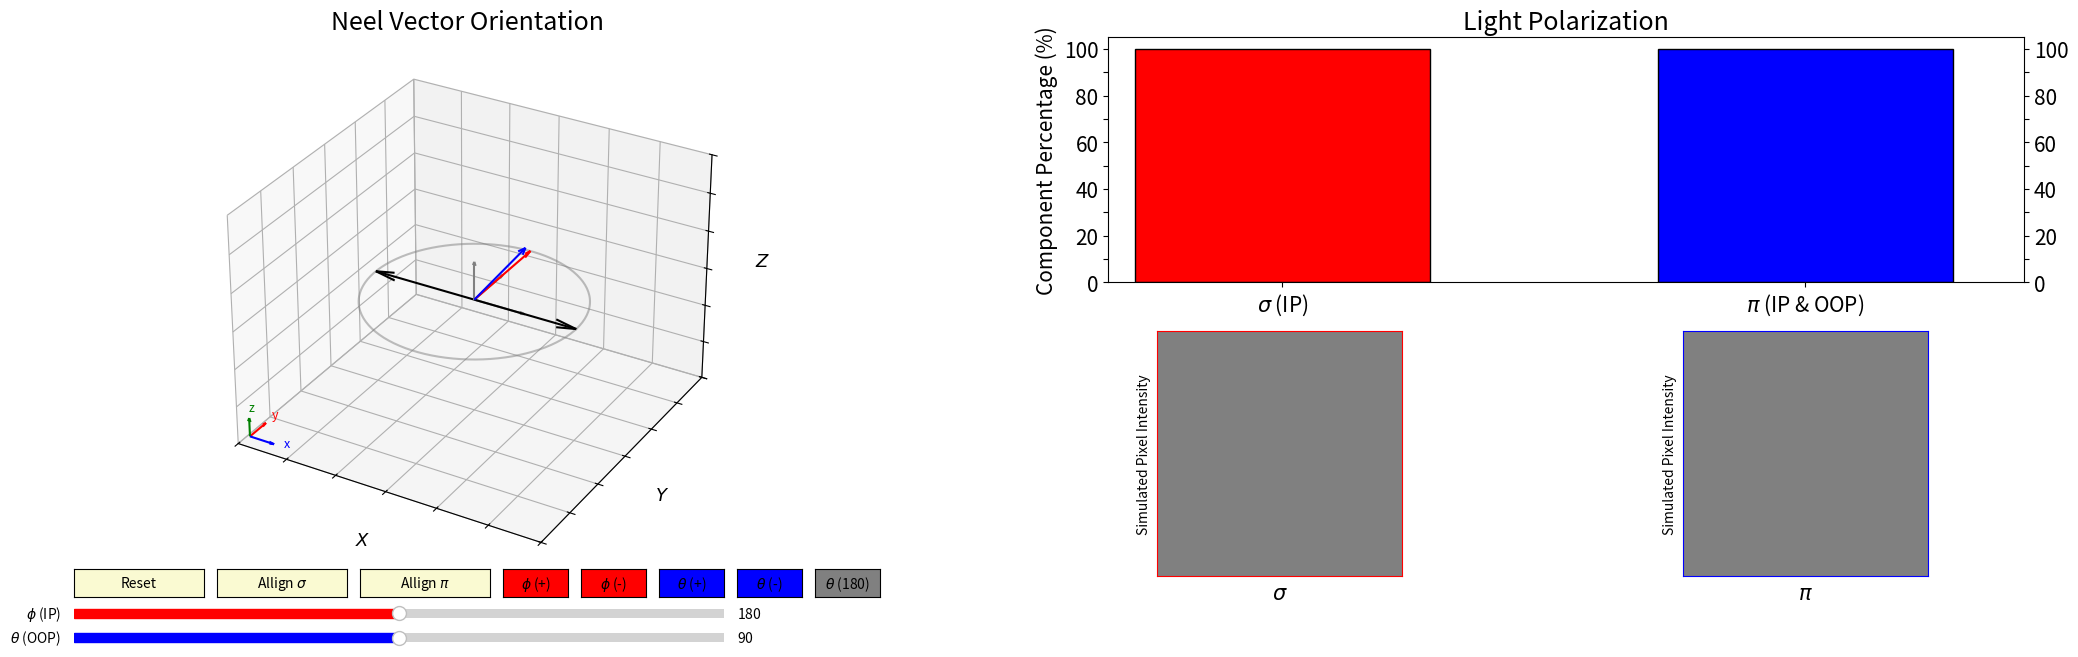

The script that saved this image:
# -*- coding: utf-8 -*-
"""
Created on Sat May  9 16:41:38 2020

[redacted]
[redacted]

Visualization tool for simulating pixel intensity in XMLD-PEEM experiments.

"""
# Importing libraries
import numpy as np
import matplotlib.pyplot as plt
from mpl_toolkits.mplot3d import Axes3D
from matplotlib.widgets import Slider, Button, RadioButtons
from numpy import cross, eye, dot
from scipy.linalg import expm, norm
from matplotlib import cm


global increment #(only) global variable increment controls the increment angle for buttons
increment=5

#Function for calculating the 3D rotation matrix around an "axis" for given angle "theta"
def rotation_Matrix(axis, theta):
    return expm(cross(eye(3), axis/norm(axis)*theta))

#Rotation around Z-axis
def Zrotation(X1,Y1,Z1,X2,Y2,Z2,angle,scale=1):
    u=X2-X1
    v=Y2-Y1
    w=Z2-Z1
    
    u2=np.cos(angle)*u-np.sin(angle)*v
    v2=np.sin(angle)*u+np.cos(angle)*v
    w2=w
    return[[X1,Y1,Z1],[X1+u2*scale, Y1+v2*scale, Z1+w2*scale]]

#Rotation around Y-axis
def Yrotation(X1,Y1,Z1,X2,Y2,Z2,angle,scale=1):
    u=X2-X1
    v=Y2-Y1
    w=Z2-Z1
    
    u2=np.cos(angle)*u-np.sin(angle)*w
    v2=v
    w2=-1*np.sin(angle)*u+np.cos(angle)*w
    
   
    return[[X1,Y1,Z1],[X1+u2*scale, Y1+v2*scale, Z1+w2*scale]]

#Rotation function for drawing the arrow heads of the Neel vector (only cosmetic implications)
def custom_rotation(X1,Y1,Z1,X2,Y2,Z2,angle,scale=1):
    
    u=X2-X1
    v=Y2-Y1
    w=Z2-Z1
    my_vector=[u,v,w]
    axis=np.cross(np.cross(my_vector,[0,0,1]),my_vector)
    
    M=rotation_Matrix(axis,angle)
    head=np.dot(M,my_vector)
    u2,v2,w2=head
    return [[X1,Y1,Z1],[X1+u2*scale, Y1+v2*scale, Z1+w2*scale]]

def quiver_data_to_segments(X, Y, Z, u, v, w,length=1):
    arrow = [[X, Y, Z], [X+u*length, Y+v*length, Z+w*length]]
    head1=custom_rotation(X+u*length, Y+v*length, Z+w*length,0,0,0,np.pi/9,0.3) 
    head2=custom_rotation(X+u*length, Y+v*length,Z+w*length,0,0,0,-np.pi/9,0.3)
    segments=[arrow,head1,head2]
    return segments


fig = plt.figure(figsize=(26,7), dpi=None)
ax = fig.add_subplot(1, 2,1, projection='3d')
ax.set_title("Neel Vector Orientation",size=18)
axlimit=1.5
ax.set_xlim3d(-1*axlimit, axlimit)
ax.set_ylim3d(-1*axlimit,axlimit)
ax.set_zlim3d(-1*axlimit,axlimit)

origin=[0,0,0]
coor=[-0.95*axlimit,-0.95*axlimit,-0.95*axlimit]
length=1

qc1="k"
qc2="k"
Q = ax.quiver(*origin,1, 0, 0, color=[qc1,qc2,qc2],  length=1,arrow_length_ratio=0.2)
Q2 = ax.quiver(*origin,-1, 0, 0, color=[qc1,qc2,qc2],  length=1, arrow_length_ratio=0.2)
i = ax.quiver(*coor,0.5, 0, 0, color=['b','b','b'],  length=0.5, arrow_length_ratio=0.2)
j = ax.quiver(*coor,0, 0.5, 0, color=['r','r','r'],  length=0.5, arrow_length_ratio=0.2)
k = ax.quiver(*coor,0, 0, 0.5, color=['g','g','g'],  length=0.5, arrow_length_ratio=0.2)

i2 = ax.quiver(*origin,1, 0, 0, color=['grey','grey','grey'],  length=0.5, arrow_length_ratio=0.1)
j2 = ax.quiver(*origin,0, 1, 0, color=['grey','grey','grey'],  length=0.5, arrow_length_ratio=0.1)
k2 = ax.quiver(*origin,0, 0, 1, color=['grey','grey','grey'],  length=0.5, arrow_length_ratio=0.1)

ax.text(coor[0]+0.35, coor[1], coor[2], "x", color='blue',size=9)
ax.text(coor[0], coor[1]+0.35, coor[2], "y", color='red',size=9)
ax.text(coor[0], coor[1], coor[2]+0.35, "z", color='green',size=9)

# ax.text(0, 1.2, 0, "$\sigma$", color='red',size=9)
# ax.text(0.51,0 , 0.88, "$\pi$", color='blue',size=9)

c1="red"
c2="blue"
ip = ax.quiver(*origin,0, 1, 0, color=[c1,c1,c1],  length=1, arrow_length_ratio=0.1)
oop = ax.quiver(*origin,np.sin(np.pi/6), 0, np.cos(np.pi/6), color=[c2,c2,c2],  length=1, arrow_length_ratio=0.1)


ax.set_xlabel('$X$', fontsize=13)
ax.set_ylabel('$Y$',fontsize=13)
ax.set_zlabel('$Z$', fontsize=13)
ax.set_xticklabels([])
ax.set_yticklabels([])
ax.set_zticklabels([])
axcolor = 'lightgoldenrodyellow'

axtheta = plt.axes([0.15, 0.045, 0.25, 0.025], facecolor=axcolor)
axphi = plt.axes([0.15, 0.01, 0.25, 0.025], facecolor=axcolor)

resetax = plt.axes([0.15, 0.08, 0.05, 0.04])
button = Button(resetax, 'Reset', color=axcolor, hovercolor='0.975')

allignpi = plt.axes([0.205, 0.08, 0.05, 0.04])
button2 = Button(allignpi, 'Allign $\sigma$', color=axcolor, hovercolor='0.975')

allignsigma = plt.axes([0.26, 0.08, 0.05, 0.04])
button3 = Button(allignsigma, 'Allign $\pi$', color=axcolor, hovercolor='0.975')

ipplus = plt.axes([0.315, 0.08, 0.025, 0.04])
button4 = Button(ipplus, '$\phi$ (+)', color="red", hovercolor='lightcoral')

ipminus = plt.axes([0.345, 0.08, 0.025, 0.04])
button5 = Button(ipminus, '$\phi$ (-)',color="red", hovercolor='lightcoral')


oopplus = plt.axes([0.375, 0.08, 0.025, 0.04])
button6 = Button(oopplus, '$\\theta$ (+)', color="blue", hovercolor='lightsteelblue')

oopminus = plt.axes([0.405, 0.08, 0.025, 0.04])
button7 = Button(oopminus, '$\\theta$ (-)', color="blue", hovercolor='lightsteelblue')

flip180 = plt.axes([0.435, 0.08, 0.025, 0.04])
button8 = Button(flip180, '$\\theta$ (180)', color="grey", hovercolor='lightsteelblue')

#drawing the circle in xy plane
theta = np.linspace(0, 2 * np.pi, 201)
x = 1*np.cos(theta)
y = 1*np.sin(theta)
z = 1*np.sin(theta)
ax.plot(x, y, 0,'grey',alpha=0.5)


ax2 = fig.add_subplot(2, 2,2 )
labels = ['$\sigma$ (IP)','$\pi$ (IP & OOP)']
x1,x2=1,1
para = [x1, x2]

x = [-0.002,0.352]  # the label locations
width = 0.2  # the width of the bars


rects = plt.bar(x, para, width,  edgecolor='black',color=("red", "blue"))

ax2.set_ylabel("Component Percentage (%)",size=15)
ax2.set_title('Light Polarization',size=18)

ax2.set_xticks(x)
ax2.set_xlim(-0.12,0.5)
ax2.set_yticks([0,0.1,0.2,0.3,0.4,0.5,0.6,0.7,0.8,0.9,1])
ax2.set_yticklabels([0,"",20,"",40,"",60,"",80,"",100])
ax2.yaxis.set_ticks_position('both')
ax2.tick_params(axis='both', which='major', labelsize=15,labelright=True)
ax2.set_xticklabels(labels)

IMAGE1=np.ones((1,1))*128
ax3 = fig.add_subplot(2, 4,7 )
ax3.tick_params(axis='both',bottom=False,labelbottom=False,left=False,labelleft=False)
ax3.spines['bottom'].set_color('red')
ax3.spines['top'].set_color('red') 
ax3.spines['right'].set_color('red')
ax3.spines['left'].set_color('red')
ax3.set_ylabel("Simulated Pixel Intensity")
ax3.set_xlabel("$\sigma$",size=15)
im1=ax3.imshow(IMAGE1,cmap='gray', vmin=0, vmax=255.)

IMAGE2=np.ones((1,1))*128
ax4 = fig.add_subplot(2, 4,8 )
ax4.tick_params(axis='both',bottom=False,labelbottom=False,left=False,labelleft=False)
im2=ax4.imshow(IMAGE2,cmap='gray', vmin=0, vmax=255.)
ax4.spines['bottom'].set_color('blue')
ax4.spines['top'].set_color('blue') 
ax4.spines['right'].set_color('blue')
ax4.spines['left'].set_color('blue')
ax4.set_ylabel("Simulated Pixel Intensity")
ax4.set_xlabel("$\pi$",size=15)
plt.show()

stheta = Slider(axtheta, '$\phi$ (IP)', 0.001, 360, valinit=180,color="red")
sphi = Slider(axphi, '$\\theta$ (OOP)', 0.001, 180, valinit=90,color="blue")

m1=[[0,0,0],[1,0,0]]

def update(val):
    m1=[[0,0,0],[1,0,0]]
    theta = (np.pi/180)*stheta.val
    phi = (np.pi/180)*sphi.val
    
    # m1=Zrotation(*m1[0],*m1[1],phi)
    # m1=Yrotation(*m1[0],*m1[1],theta)

    segments=quiver_data_to_segments(0,0,0,np.cos(theta)*np.sin(phi),np.sin(theta)*np.sin(phi),np.cos(phi))
    segments2=quiver_data_to_segments(0,0,0,-1*np.cos(theta)*np.sin(phi),-1*np.sin(theta)*np.sin(phi),-1*np.cos(phi))
    Q.set_segments(segments)
    
    Q2.set_segments(segments2)
    sigma_comp=np.abs(np.dot([np.cos(theta)*np.sin(phi),np.sin(theta)*np.sin(phi),np.cos(phi)],[0,1,0]))
    rects[0].set_height(sigma_comp)
    
    # pi_comp=np.abs(np.dot([np.cos(theta)*np.sin(phi),np.sin(theta)*np.sin(phi),np.cos(phi)],[np.sin(np.pi/6), 0, np.cos(np.pi/6)]))
    pi_comp=np.abs(np.dot([np.cos(theta)*np.sin(phi),np.sin(theta)*np.sin(phi),np.cos(phi)],[np.sin(np.pi/6), 0, np.cos(np.pi/6)]))

    rects[1].set_height(pi_comp)
    
    im1.set_array(np.ones((1,1))*256*(1-sigma_comp))
    im2.set_array(np.ones((1,1))*256*(1-pi_comp))
    fig.canvas.draw_idle()

def reset(event):
    sphi.reset()
    stheta.reset()
    
def polpi(event):

    stheta.set_val(90)
    sphi.set_val(90)

def polsigma(event):
    stheta.set_val(360)
    sphi.set_val(30)
    
def ipplus(event):
    stheta.set_val(stheta.val+increment)      

def ipminus(event):
    stheta.set_val(stheta.val-increment)      
    
def flip180(event):
    stheta.set_val(stheta.val+180)     

def oopplus(event):
    sphi.set_val(sphi.val+increment)      

def oopminus(event):
    sphi.set_val(sphi.val-increment)  
    
button.on_clicked(reset)    
    
button2.on_clicked(polpi)
button3.on_clicked(polsigma)

button4.on_clicked(ipplus)
button5.on_clicked(ipminus)

button6.on_clicked(oopplus)
button7.on_clicked(oopminus)

button8.on_clicked(flip180)

stheta.on_changed(update)
sphi.on_changed(update)


